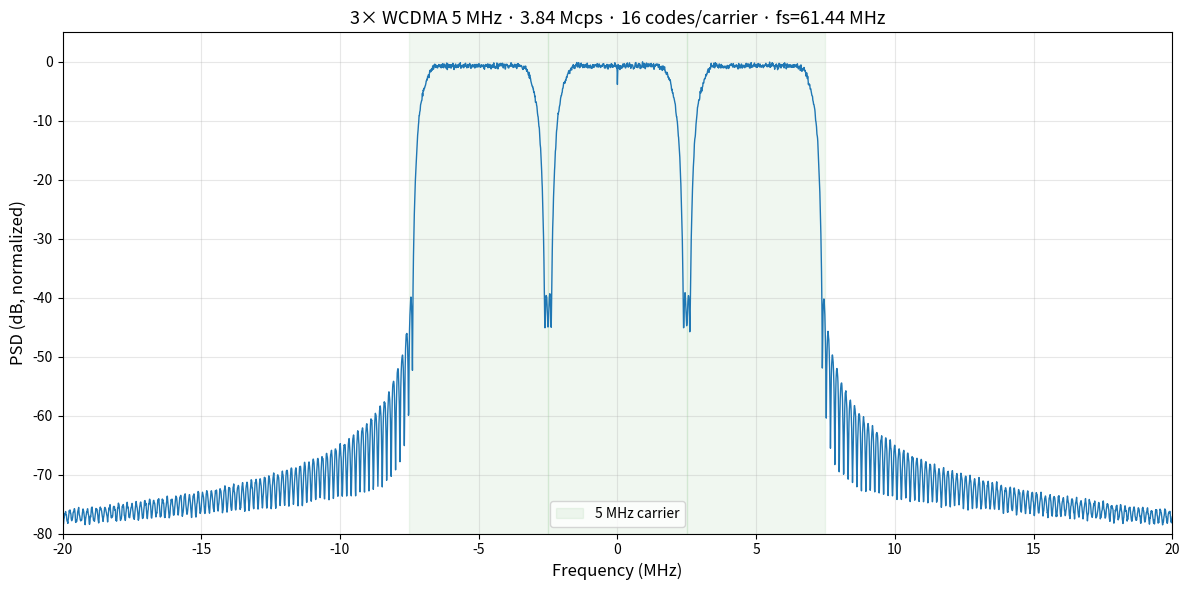

This figure's Python source:
"""
Generate a 3-carrier WCDMA signal and plot its PSD over -20 to +20 MHz.
"""

import numpy as np
import matplotlib
matplotlib.use('Agg')
import matplotlib.pyplot as plt
from scipy.signal import welch
from scipy.signal.windows import blackmanharris


# ---------------------------------------------------------------------------
# WCDMA signal generation
# ---------------------------------------------------------------------------

def generate_wcdma(n_samples, n_codes=8, chip_rate=3.84e6, fs=61.44e6, sf=16):
    """Generate a single-carrier WCDMA baseband signal."""
    oversample = int(round(fs / chip_rate))
    n_chips = n_samples // oversample + sf

    def _ovsf(sf_val, code_idx):
        h = np.array([[1]])
        while h.shape[0] < sf_val:
            h = np.block([[h, h], [h, -h]])
        return h[code_idx % sf_val]

    composite = np.zeros(n_chips, dtype=np.complex128)
    n_symbols_per_code = n_chips // sf

    for c in range(n_codes):
        qpsk = (np.sign(np.random.randn(n_symbols_per_code))
                + 1j * np.sign(np.random.randn(n_symbols_per_code))) / np.sqrt(2)
        spread = np.repeat(qpsk, sf) * np.tile(_ovsf(sf, c + 1), n_symbols_per_code)
        composite[:len(spread)] += spread

    composite /= np.sqrt(n_codes)

    upsampled = np.zeros(n_chips * oversample, dtype=np.complex128)
    upsampled[::oversample] = composite

    alpha = 0.22
    span_syms = 12
    t_rrc = np.arange(-span_syms * oversample, span_syms * oversample + 1) / oversample
    eps = 1e-12
    h_rrc = np.where(
        np.abs(t_rrc) < eps,
        1.0 - alpha + 4.0 * alpha / np.pi,
        np.where(
            np.abs(np.abs(t_rrc) - 1.0 / (4.0 * alpha)) < eps,
            alpha / np.sqrt(2) * (
                (1 + 2 / np.pi) * np.sin(np.pi / (4 * alpha))
                + (1 - 2 / np.pi) * np.cos(np.pi / (4 * alpha))
            ),
            (np.sin(np.pi * t_rrc * (1 - alpha))
             + 4 * alpha * t_rrc * np.cos(np.pi * t_rrc * (1 + alpha))
            ) / (np.pi * t_rrc * (1 - (4 * alpha * t_rrc) ** 2 + eps))
        )
    )
    h_rrc /= np.sqrt(np.sum(h_rrc ** 2))
    h_rrc *= oversample

    filtered = np.convolve(upsampled, h_rrc, mode='full')
    start = len(h_rrc) // 2
    return filtered[start : start + n_samples]


def generate_multicarrier_wcdma(n_samples, n_carriers=3, carrier_spacing=5e6,
                                n_codes=8, chip_rate=3.84e6, fs=61.44e6, sf=16):
    """Generate a multi-carrier WCDMA baseband signal."""
    composite = np.zeros(n_samples, dtype=np.complex128)
    t = np.arange(n_samples) / fs
    f_centres = (np.arange(n_carriers) - (n_carriers - 1) / 2.0) * carrier_spacing

    for fc in f_centres:
        carrier = generate_wcdma(n_samples, n_codes=n_codes,
                                 chip_rate=chip_rate, fs=fs, sf=sf)
        composite += carrier * np.exp(1j * 2 * np.pi * fc * t)

    composite /= np.sqrt(n_carriers)
    return composite


# ---------------------------------------------------------------------------
# Main
# ---------------------------------------------------------------------------

def main():
    np.random.seed(42)

    chip_rate = 3.84e6
    fs = 61.44e6
    n_carriers = 3
    carrier_spacing = 5e6
    carrier_bw_mhz = 5
    n_codes = 16
    N = 1_000_000

    print(f"Generating {n_carriers}-carrier WCDMA signal: "
          f"{carrier_bw_mhz} MHz/carrier, {chip_rate/1e6:.2f} Mcps, "
          f"{n_codes} codes/carrier, fs={fs/1e6:.2f} MHz, {N} samples")

    signal = generate_multicarrier_wcdma(
        N, n_carriers=n_carriers, carrier_spacing=carrier_spacing,
        n_codes=n_codes, chip_rate=chip_rate, fs=fs)

    papr_db = 10 * np.log10(np.max(np.abs(signal)**2) / np.mean(np.abs(signal)**2))
    print(f"PAPR: {papr_db:.1f} dB, duration: {N/fs*1e3:.2f} ms")

    # PSD via Welch with Blackman-Harris window
    nperseg = 8192
    noverlap = nperseg * 3 // 4
    window = blackmanharris(nperseg)

    f, psd = welch(signal, fs=fs, nperseg=nperseg, window=window,
                   noverlap=noverlap, return_onesided=False, scaling='density')
    idx = np.argsort(f)
    f_mhz = f[idx] / 1e6
    psd_sorted = psd[idx]
    psd_db = 10 * np.log10(psd_sorted / np.max(psd_sorted))

    # Plot
    fig, ax = plt.subplots(figsize=(12, 6))
    ax.plot(f_mhz, psd_db, color='#1f77b4', linewidth=1.0)

    for ci in range(n_carriers):
        fc = (ci - (n_carriers - 1) / 2.0) * carrier_spacing / 1e6
        lo, hi = fc - carrier_bw_mhz / 2, fc + carrier_bw_mhz / 2
        lbl = f'{carrier_bw_mhz} MHz carrier' if ci == 0 else None
        ax.axvspan(lo, hi, color='green', alpha=0.06, label=lbl)

    ax.set_xlim(-20, 20)
    ax.set_ylim(-80, 5)
    ax.set_xlabel('Frequency (MHz)', fontsize=12)
    ax.set_ylabel('PSD (dB, normalized)', fontsize=12)
    ax.set_title(f'{n_carriers}× WCDMA {carrier_bw_mhz} MHz · '
                 f'{chip_rate/1e6:.2f} Mcps · {n_codes} codes/carrier · '
                 f'fs={fs/1e6:.2f} MHz',
                 fontsize=13)
    ax.legend(loc='lower center', fontsize=10)
    ax.grid(True, alpha=0.3)

    fig.tight_layout()
    fig.savefig('wcdma_3carrier_psd.png', dpi=150)
    print(f"Plot saved to wcdma_3carrier_psd.png")
    plt.show()


if __name__ == '__main__':
    main()
